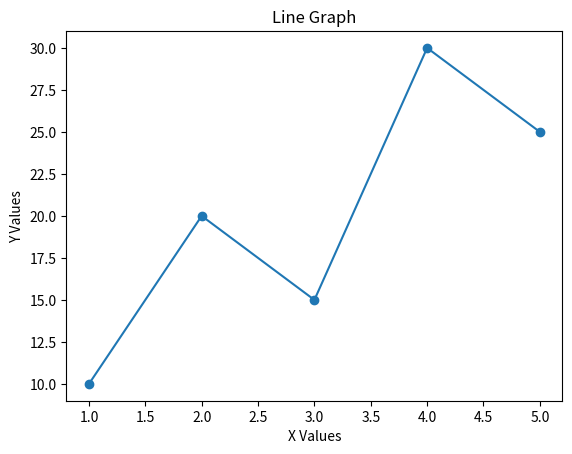

Generate this figure with matplotlib:
import matplotlib.pyplot as plt

x = [1, 2, 3, 4, 5]
y = [10, 20, 15, 30, 25]

plt.plot(x, y, marker='o')
plt.xlabel("X Values")
plt.ylabel("Y Values")
plt.title("Line Graph")
plt.show()
